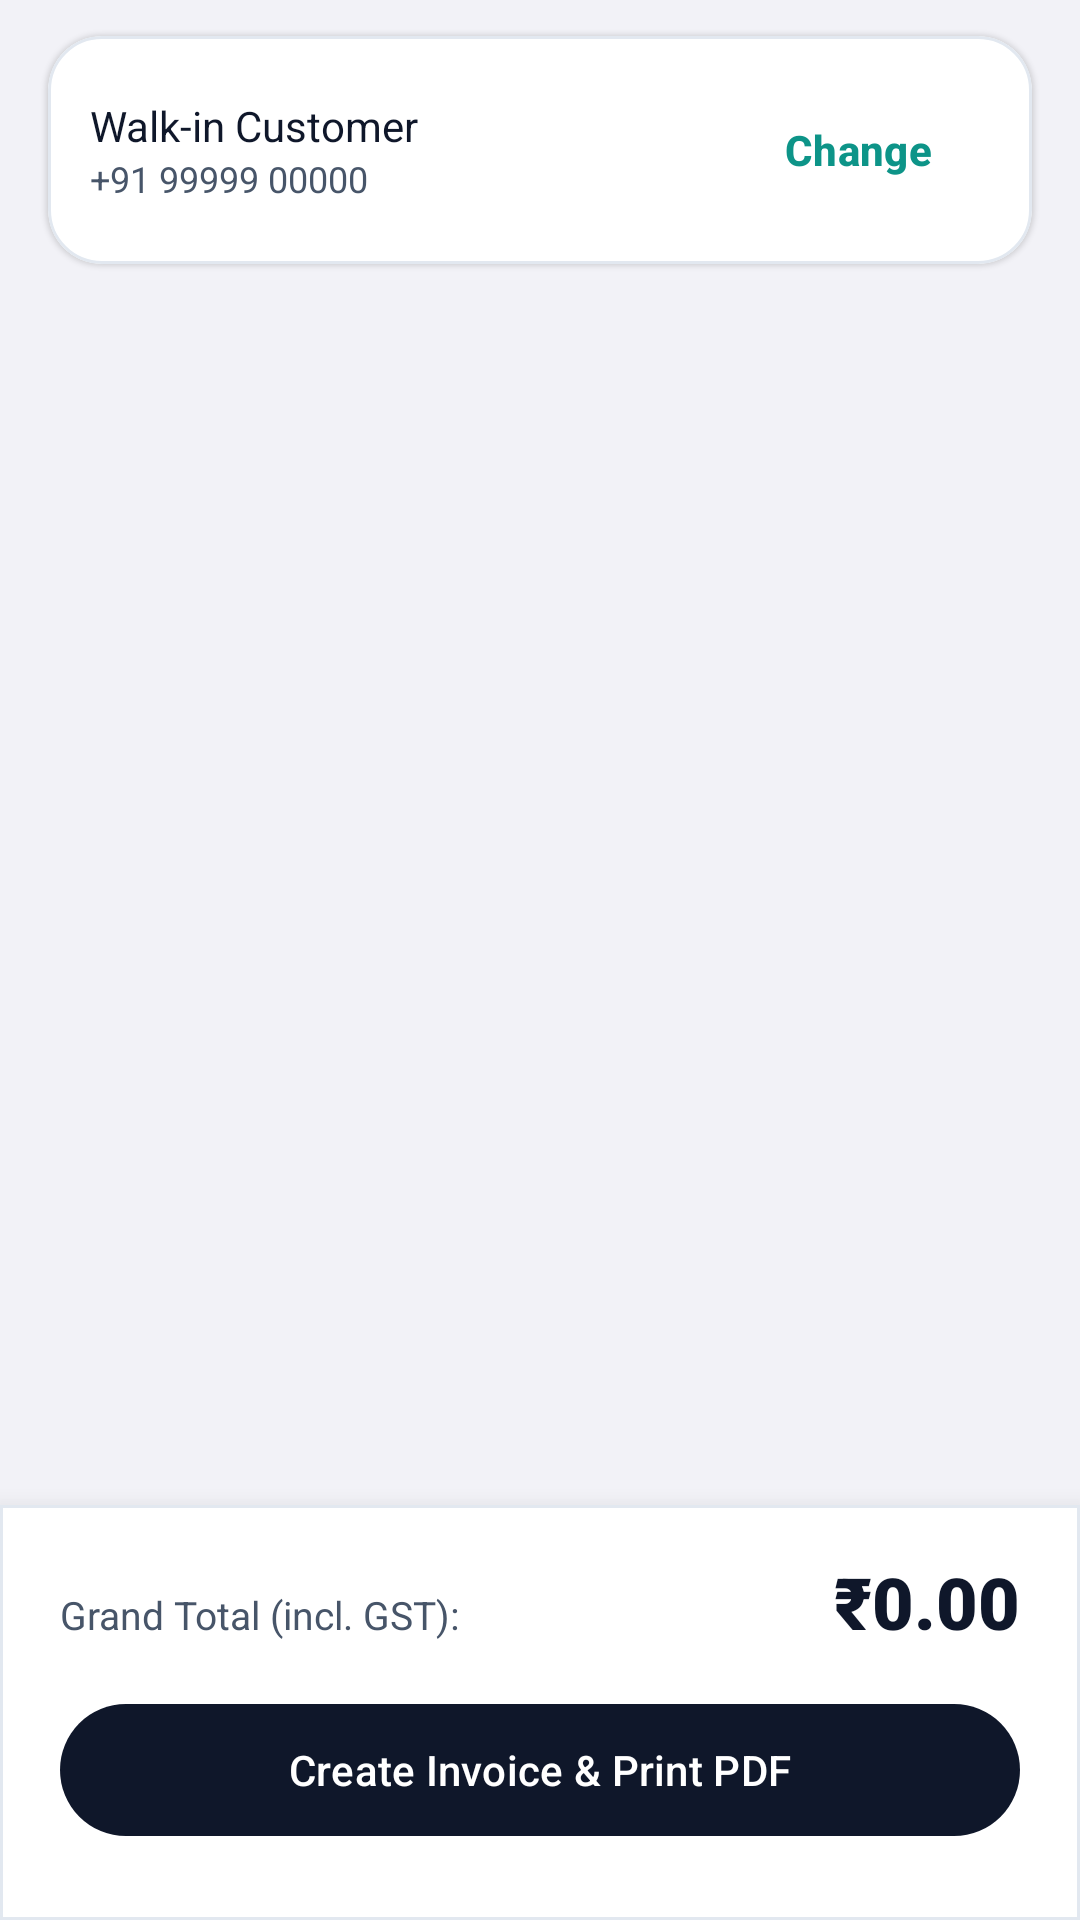

Layout XML and referenced resources for this Android screen:
<!-- AndroidManifest.xml: application theme Theme.BarcodeInventory -->
<!-- res/layout/fragment_billing_cart.xml -->
<?xml version="1.0" encoding="utf-8"?>
<androidx.constraintlayout.widget.ConstraintLayout xmlns:android="http://schemas.android.com/apk/res/android"
    xmlns:app="http://schemas.android.com/apk/res-auto"
    android:layout_width="match_parent"
    android:layout_height="match_parent"
    android:background="@color/ios_system_background">

    
    <com.google.android.material.card.MaterialCardView
        android:id="@+id/cardCustomer"
        android:layout_width="match_parent"
        android:layout_height="wrap_content"
        android:layout_marginStart="16dp"
        android:layout_marginEnd="16dp"
        android:layout_marginTop="12dp"
        style="@style/Widget.App.IOSCard"
        app:layout_constraintTop_toTopOf="parent">

        <LinearLayout
            android:layout_width="match_parent"
            android:layout_height="wrap_content"
            android:gravity="center_vertical"
            android:orientation="horizontal"
            android:padding="14dp">

            <LinearLayout
                android:layout_width="0dp"
                android:layout_height="wrap_content"
                android:layout_weight="1"
                android:orientation="vertical">

                <TextView
                    android:id="@+id/tvCustomerName"
                    android:layout_width="wrap_content"
                    android:layout_height="wrap_content"
                    android:text="Walk-in Customer"
                    android:textColor="@color/primary_navy"
                    android:textSize="14sp"
                    android:fontFamily="sans-serif-bold" />

                <TextView
                    android:id="@+id/tvCustomerPhone"
                    android:layout_width="wrap_content"
                    android:layout_height="wrap_content"
                    android:text="+91 99999 00000"
                    android:textColor="@color/text_secondary"
                    android:textSize="12sp" />
            </LinearLayout>

            <com.google.android.material.button.MaterialButton
                android:id="@+id/btnChangeCustomer"
                style="@style/Widget.Material3.Button.TextButton"
                android:layout_width="wrap_content"
                android:layout_height="wrap_content"
                android:text="Change"
                android:textColor="@color/accent_teal"
                android:textStyle="bold" />
        </LinearLayout>
    </com.google.android.material.card.MaterialCardView>

    
    <androidx.recyclerview.widget.RecyclerView
        android:id="@+id/rvCartItems"
        android:layout_width="match_parent"
        android:layout_height="0dp"
        android:padding="8dp"
        app:layout_constraintBottom_toTopOf="@id/cardCheckoutSummary"
        app:layout_constraintTop_toBottomOf="@id/cardCustomer" />

    
    <com.google.android.material.card.MaterialCardView
        android:id="@+id/cardCheckoutSummary"
        android:layout_width="match_parent"
        android:layout_height="wrap_content"
        app:cardBackgroundColor="@color/pure_white"
        app:cardCornerRadius="0dp"
        app:cardElevation="12dp"
        app:strokeWidth="1dp"
        app:strokeColor="@color/ios_separator"
        app:layout_constraintBottom_toBottomOf="parent">

        <LinearLayout
            android:layout_width="match_parent"
            android:layout_height="wrap_content"
            android:orientation="vertical"
            android:paddingStart="20dp"
            android:paddingEnd="20dp"
            android:paddingTop="16dp"
            android:paddingBottom="24dp">

            <LinearLayout
                android:layout_width="match_parent"
                android:layout_height="wrap_content"
                android:orientation="horizontal">

                <TextView
                    android:layout_width="0dp"
                    android:layout_height="wrap_content"
                    android:layout_weight="1"
                    android:text="Grand Total (incl. GST):"
                    android:textColor="@color/text_secondary"
                    android:textSize="13sp" />

                <TextView
                    android:id="@+id/tvCartGrandTotal"
                    android:layout_width="wrap_content"
                    android:layout_height="wrap_content"
                    android:text="₹0.00"
                    android:textColor="@color/primary_navy"
                    android:textSize="24sp"
                    android:fontFamily="sans-serif-black" />
            </LinearLayout>

            <com.google.android.material.button.MaterialButton
                android:id="@+id/btnGenerateInvoice"
                style="@style/Widget.App.Button.PrimaryPill"
                android:layout_width="match_parent"
                android:layout_height="52dp"
                android:layout_marginTop="14dp"
                android:text="Create Invoice &amp; Print PDF" />
        </LinearLayout>
    </com.google.android.material.card.MaterialCardView>

</androidx.constraintlayout.widget.ConstraintLayout>
<!-- resources referenced by this layout -->
<resources>
  <color name="accent_teal">#0D9488</color>
  <color name="ios_separator">#E2E8F0</color>
  <color name="ios_system_background">#F2F2F7</color>
  <color name="primary_navy">#0F172A</color>
  <color name="pure_white">#FFFFFF</color>
  <color name="text_secondary">#475569</color>
  <style name="Widget.App.Button.PrimaryPill" parent="Widget.Material3.Button">
          <item name="cornerRadius">24dp</item>
          <item name="backgroundTint">@color/primary_navy</item>
          <item name="android:textColor">@color/pure_white</item>
          <item name="android:textSize">14sp</item>
          <item name="android:fontFamily">sans-serif-medium</item>
          <item name="android:minHeight">48dp</item>
          <item name="elevation">2dp</item>
      </style>
  <style name="Widget.App.IOSCard" parent="Widget.Material3.CardView.Elevated">
          <item name="cardCornerRadius">18dp</item>
          <item name="cardElevation">1dp</item>
          <item name="cardBackgroundColor">@color/pure_white</item>
          <item name="strokeWidth">1dp</item>
          <item name="strokeColor">@color/ios_separator</item>
      </style>
  <style name="Theme.BarcodeInventory" parent="Theme.Material3.Light.NoActionBar">
          <item name="colorPrimary">@color/primary_navy</item>
          <item name="colorOnPrimary">@color/pure_white</item>
          <item name="colorSecondary">@color/accent_teal</item>
          <item name="colorOnSecondary">@color/pure_white</item>
          <item name="colorSecondaryContainer">@color/teal_surface_subtle</item>
          <item name="colorOnSecondaryContainer">@color/accent_teal_dark</item>
  
          
          <item name="android:statusBarColor">@color/pure_white</item>
          <item name="android:windowLightStatusBar">true</item>
          <item name="android:windowBackground">@color/ios_system_background</item>
  
          <item name="cardViewStyle">@style/Widget.App.IOSCard</item>
          <item name="materialCardViewStyle">@style/Widget.App.IOSCard</item>
          <item name="materialButtonStyle">@style/Widget.App.Button.PrimaryPill</item>
      </style>
  <color name="teal_surface_subtle">#F0FDFA</color>
  <color name="accent_teal_dark">#0F766E</color>
</resources>
